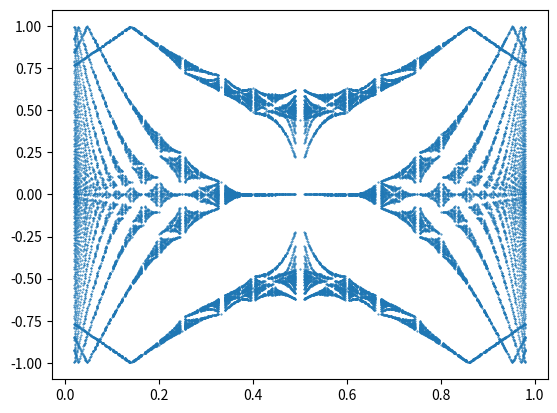

Reproduce this figure in Python.
import numpy as np
import scipy.linalg as linalg
import matplotlib.pyplot as plt

q_max = 50


def gcd(a, b):
    return gcd(b, a % b) if b else a


def unique(p, q):
    return gcd(p, q) == 1


def krond(a, b):
    return (a == b) * 1


def main():
    j1 = 1.0
    j2 = 1.0
    res = []
    res_unique = set()
    for q in range(2, q_max):
        for p in range(1, q):
            if unique(p, q):
                kx = 0  # should 0 to 2pi/q
                ky = 0  # should be 0 to pi/q
                qr = np.arange(0, q, 1)
                i, j = np.meshgrid(qr, qr)
                phi = 1.0 * p / q
                h1 = krond(i, j) * 2 * np.cos(ky + 2 * np.pi * (j + 1) * phi)
                h2 = krond(i + 1, j) + krond(i + q - 1, j) * np.exp(-1j * (q * kx))
                h2 += krond(i, j + 1) + krond(i, j + q - 1) * np.exp(1j * (q * kx))
                ee = np.dot(linalg.expm(-1j * h1 * j1), linalg.expm(-1j * h2 * j2))
                eigs = np.angle(linalg.eigvals(ee)) / np.pi
                # phis = np.ones_like(eigs)
                for eig in eigs:
                    res.append((phi, eig))
                    res_unique.add((phi, eig))
    plt.scatter(*zip(*res), s=.2)
    plt.show()
    print(len(res_unique))


if __name__ == '__main__':
    main()
